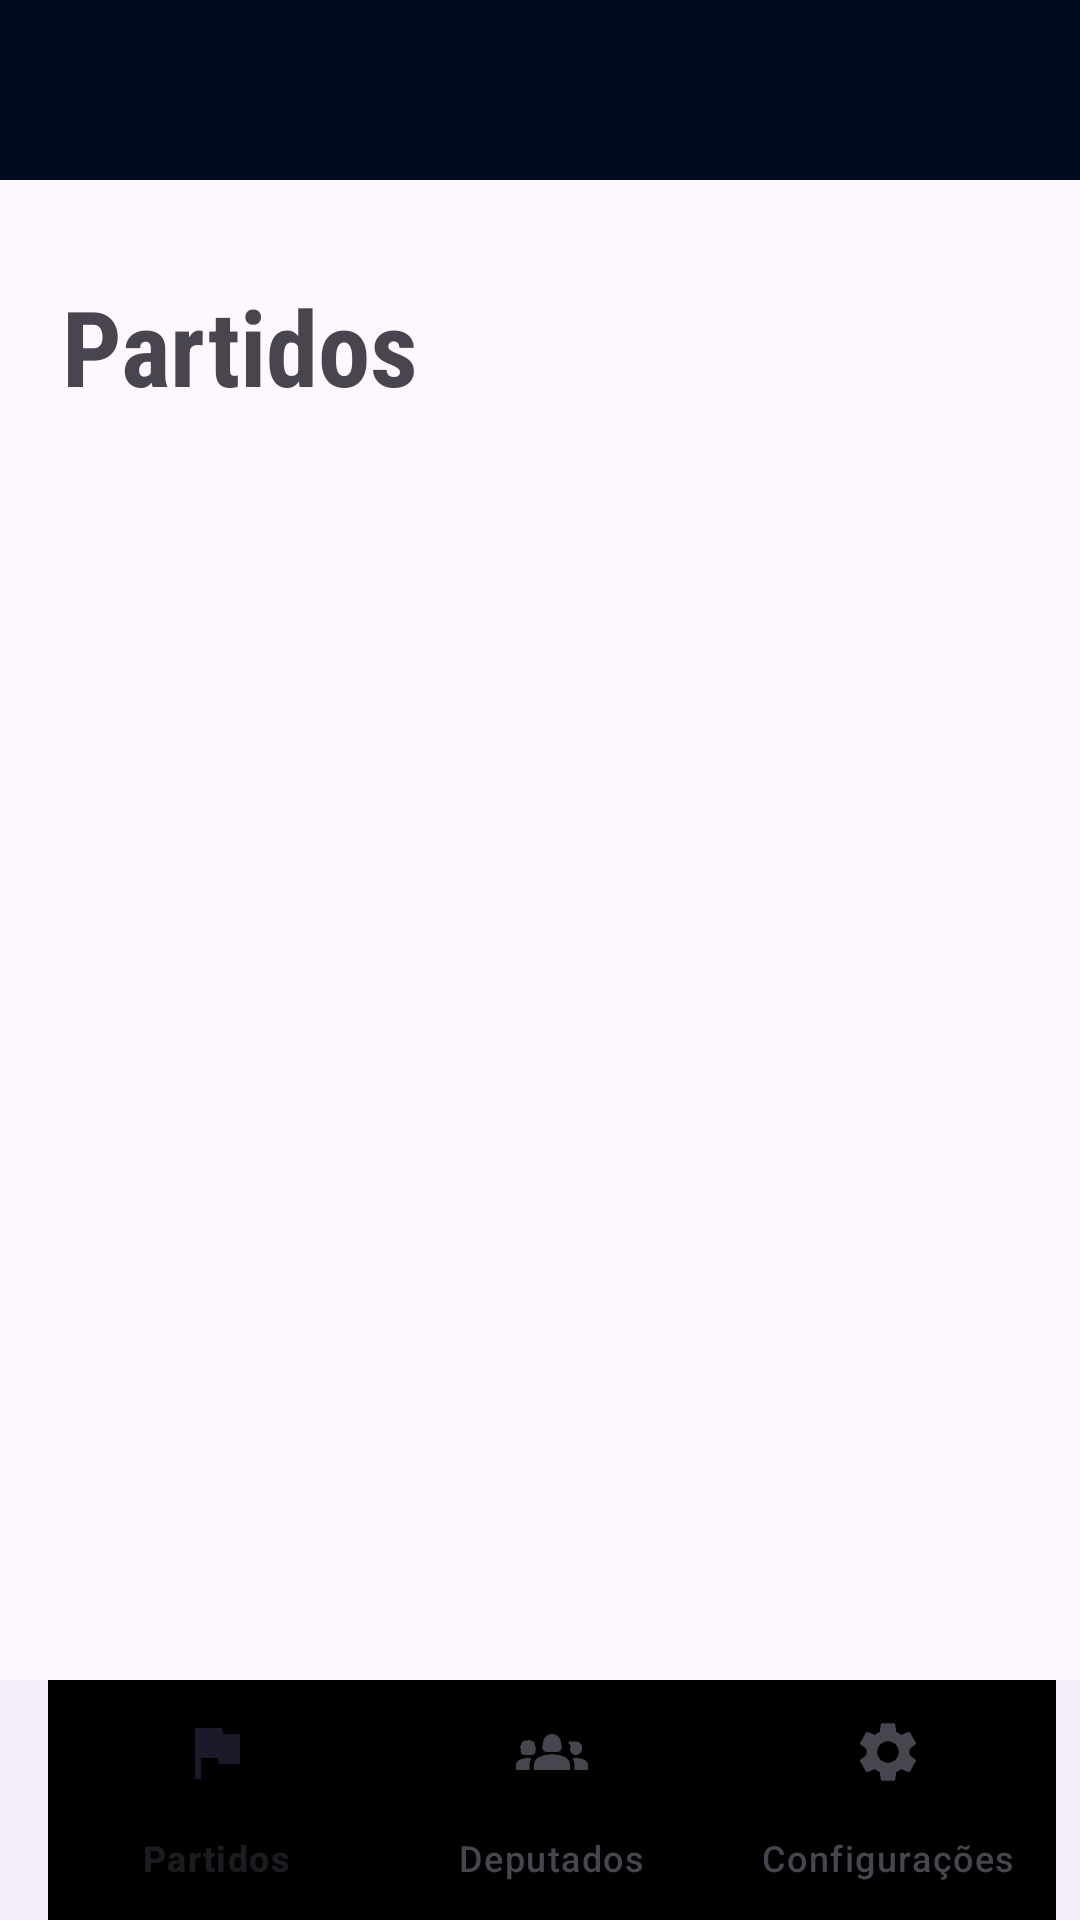

Here is an Android app screen rendered from its layout file. Give the layout XML and the strings, colors and styles it references.
<!-- AndroidManifest.xml: application theme Theme.DeputadosAndroid -->
<!-- res/layout/activity_lista_partido.xml -->
<?xml version="1.0" encoding="utf-8"?>
<androidx.constraintlayout.widget.ConstraintLayout xmlns:android="http://schemas.android.com/apk/res/android"
    xmlns:app="http://schemas.android.com/apk/res-auto"
    xmlns:tools="http://schemas.android.com/tools"
    android:layout_width="match_parent"
    android:layout_height="match_parent"
    tools:context=".Activity.ListaPartidosActivity">

    <View
        android:id="@+id/view3"
        android:layout_width="match_parent"
        android:layout_height="60dp"
        android:background="#010920"
        tools:ignore="MissingConstraints" />


    <TextView
        android:id="@+id/txt_bemVindo"
        android:layout_width="wrap_content"
        android:layout_height="wrap_content"
        android:layout_marginTop="92dp"
        android:fontFamily="sans-serif-condensed"
        android:gravity="center"
        android:text="Partidos"
        android:textSize="35dp"
        android:textStyle="bold"
        app:layout_constraintEnd_toEndOf="parent"
        app:layout_constraintHorizontal_bias="0.085"
        app:layout_constraintStart_toStartOf="parent"
        app:layout_constraintTop_toTopOf="parent" />

    <ScrollView
        android:layout_width="match_parent"
        android:layout_height="wrap_content"
        android:layout_marginTop="100dp"
        app:layout_constraintBottom_toTopOf="@+id/bottomAppBar"
        app:layout_constraintStart_toStartOf="parent"
        app:layout_constraintTop_toBottomOf="@+id/txt_bemVindo">

        <androidx.recyclerview.widget.RecyclerView
            android:id="@+id/lista_partidos"
            android:layout_width="match_parent"
            android:layout_height="match_parent"
            android:layout_marginStart="25dp"
            android:layout_marginTop="60dp"
            android:layout_marginEnd="25dp"
            app:layout_constraintBottom_toTopOf="@+id/bottomAppBar"
            app:layout_constraintEnd_toEndOf="parent"
            app:layout_constraintHorizontal_bias="0.0"
            app:layout_constraintStart_toStartOf="parent"
            app:layout_constraintTop_toBottomOf="@+id/txt_bemVindo"
            app:layout_constraintVertical_bias="1.0" />

    </ScrollView>



    <com.google.android.material.bottomappbar.BottomAppBar
        android:id="@+id/bottomAppBar"
        android:layout_width="match_parent"
        android:layout_height="wrap_content"
        android:layout_alignParentBottom="true"
        app:fabCradleMargin="10dp"
        app:fabCradleRoundedCornerRadius="10dp"
        app:fabCradleVerticalOffset="10dp"
        app:layout_constraintBottom_toBottomOf="parent"
        app:layout_constraintEnd_toEndOf="parent"
        app:layout_constraintStart_toStartOf="parent"
        tools:ignore="BottomAppBar,MissingConstraints">

        <com.google.android.material.bottomnavigation.BottomNavigationView
            android:id="@+id/bottomNavigationView"
            android:layout_width="match_parent"
            android:layout_height="wrap_content"
            android:background="@drawable/fundo_menu"
            app:menu="@menu/menu" />

    </com.google.android.material.bottomappbar.BottomAppBar>

</androidx.constraintlayout.widget.ConstraintLayout>
<!-- resources referenced by this layout -->
<resources>
  <style name="Theme.DeputadosAndroid" parent="Base.Theme.DeputadosAndroid" />
  <style name="Base.Theme.DeputadosAndroid" parent="Theme.Material3.DayNight.NoActionBar">
          
          
      </style>
</resources>
